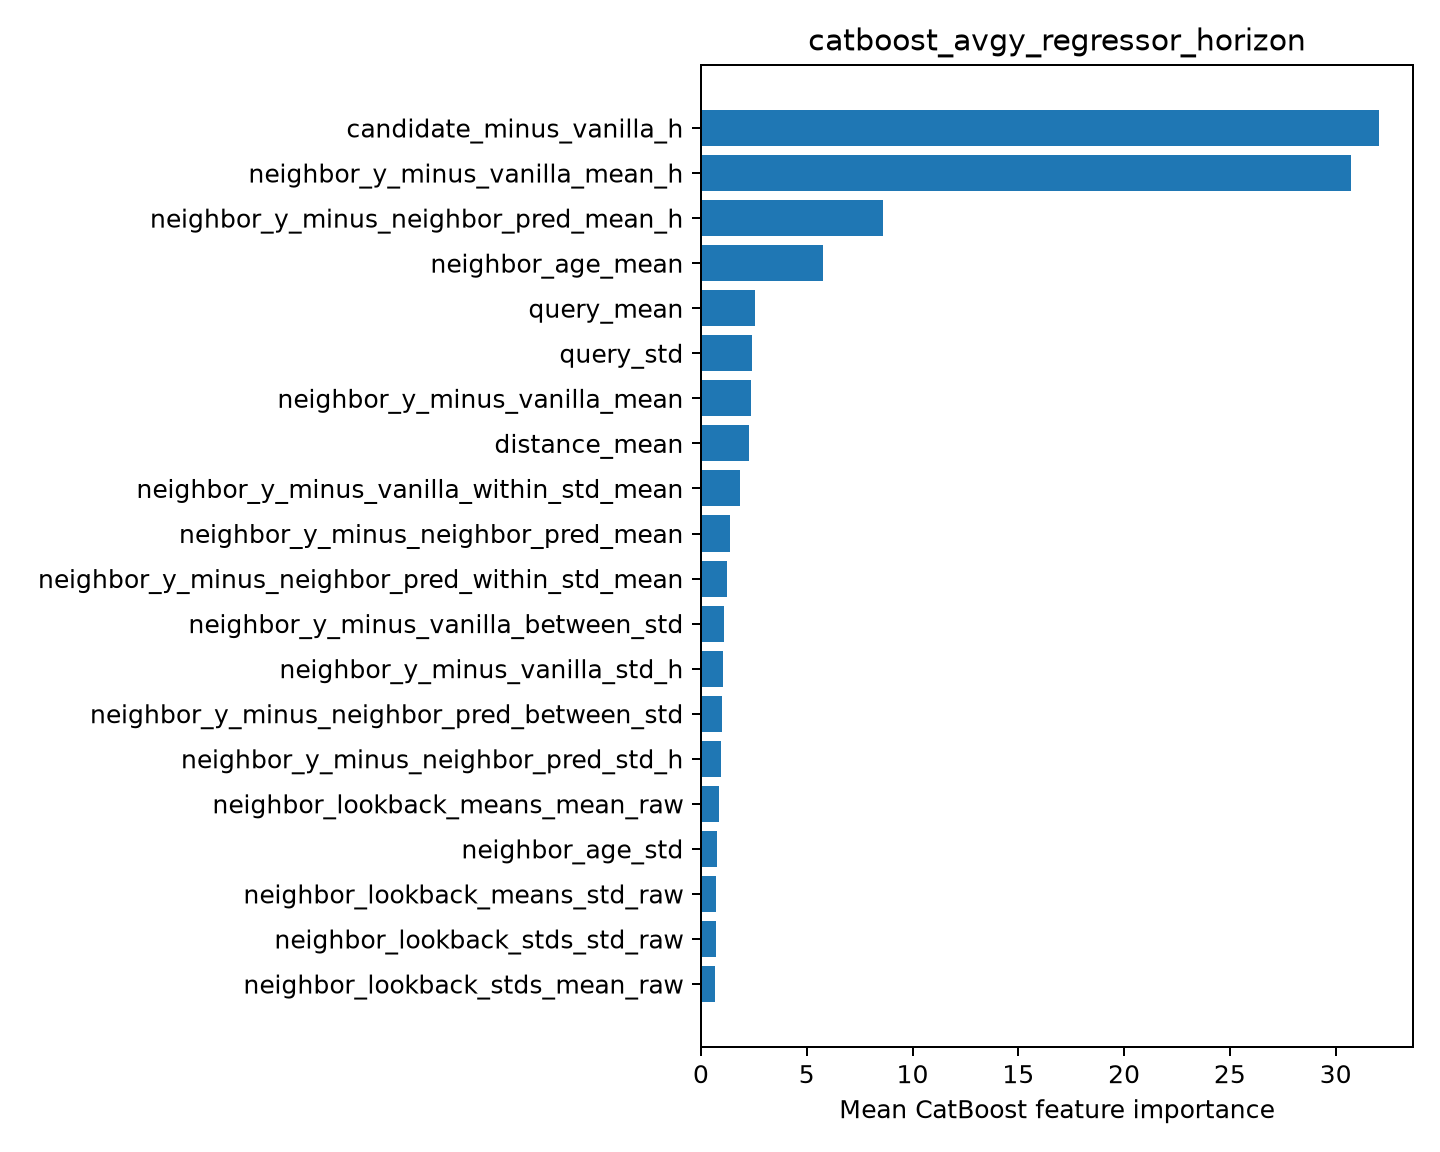

Data behind this chart, as committed beside it:
feature, importance
candidate_minus_vanilla_h, 32.05
neighbor_y_minus_vanilla_mean_h, 30.74
neighbor_y_minus_neighbor_pred_mean_h, 8.623
neighbor_age_mean, 5.758
query_mean, 2.537
query_std, 2.417
neighbor_y_minus_vanilla_mean, 2.386
distance_mean, 2.269
neighbor_y_minus_vanilla_within_std_mean, 1.824
neighbor_y_minus_neighbor_pred_mean, 1.354
neighbor_y_minus_neighbor_pred_within_st…, 1.249
neighbor_y_minus_vanilla_between_std, 1.068
neighbor_y_minus_vanilla_std_h, 1.063
neighbor_y_minus_neighbor_pred_between_s…, 0.9885
neighbor_y_minus_neighbor_pred_std_h, 0.9266
neighbor_lookback_means_mean_raw, 0.8516
neighbor_age_std, 0.7364
neighbor_lookback_means_std_raw, 0.7334
neighbor_lookback_stds_std_raw, 0.7304
neighbor_lookback_stds_mean_raw, 0.6662
